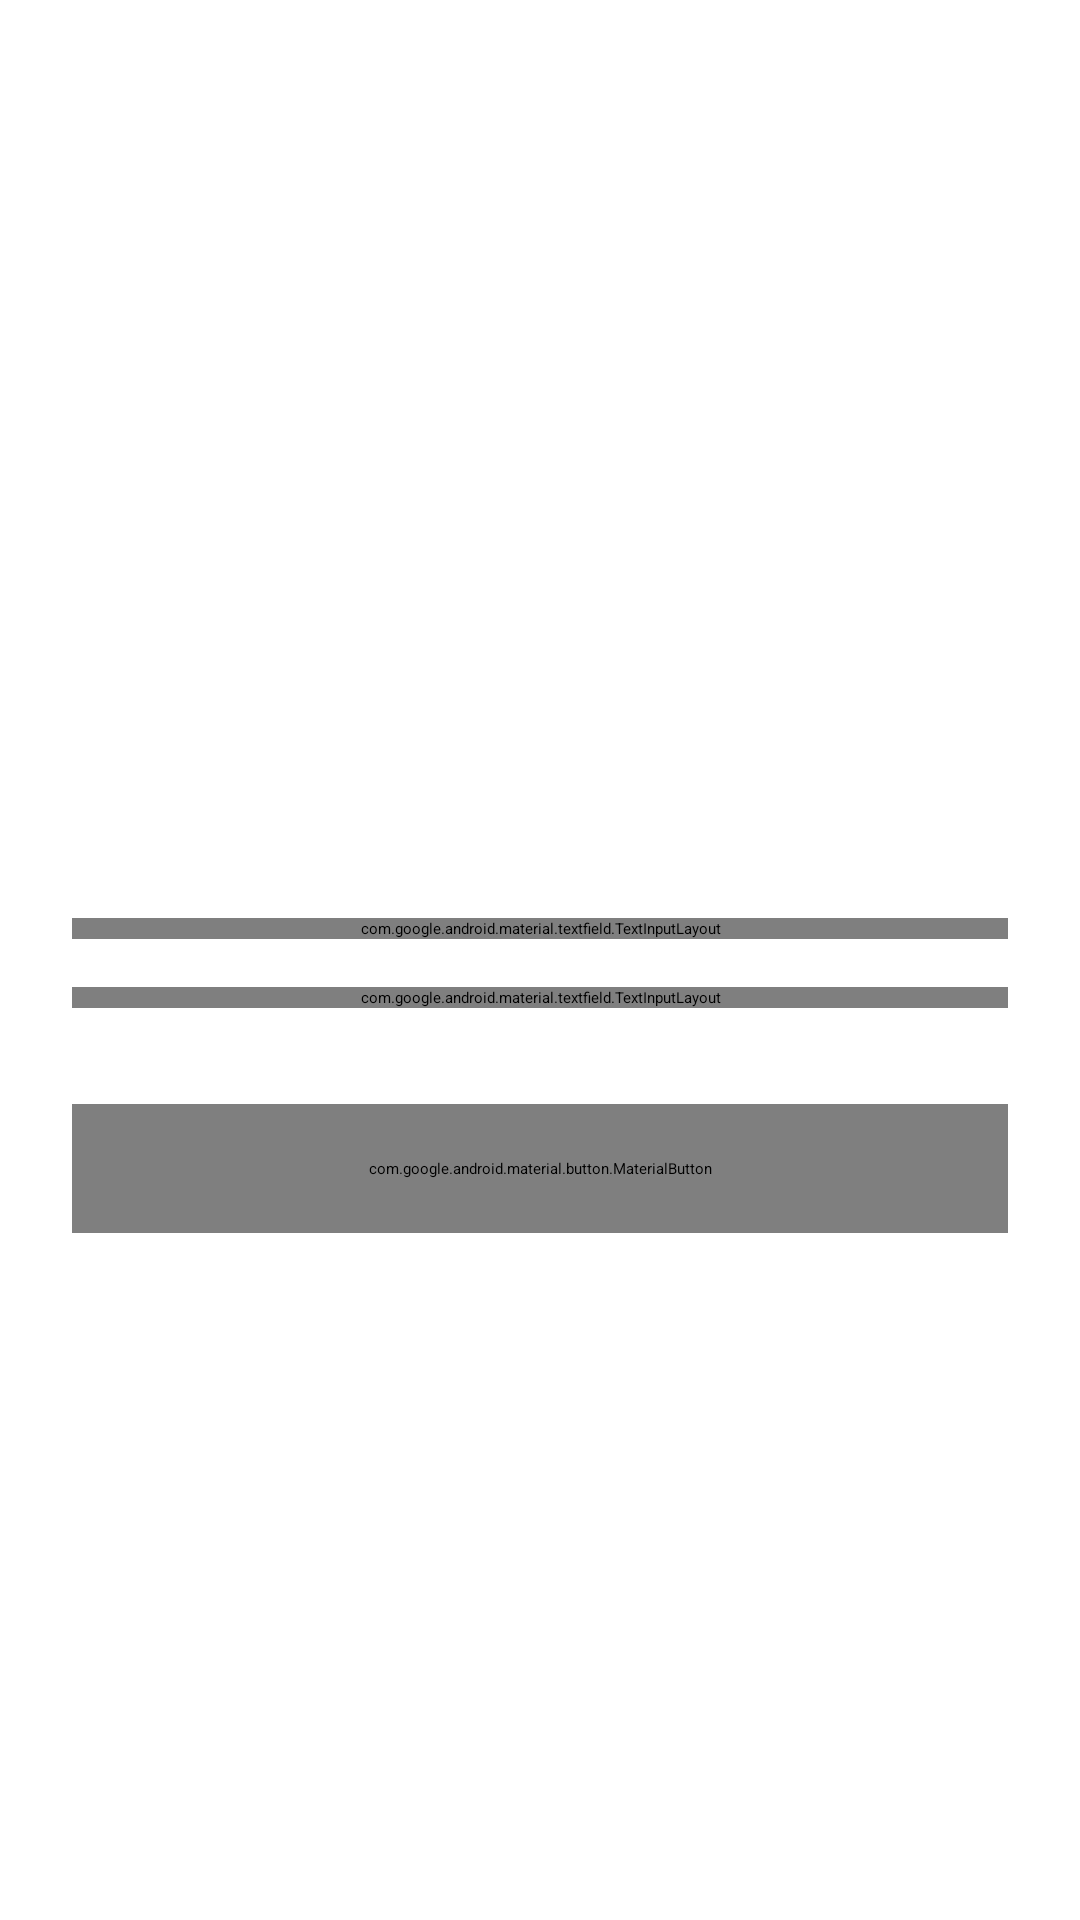

Android layout source for this screen:
<!-- AndroidManifest.xml: application theme Theme.Profiler -->
<!-- res/layout/activity_login.xml -->
<?xml version="1.0" encoding="utf-8"?>
<ScrollView xmlns:android="http://schemas.android.com/apk/res/android"
    xmlns:app="http://schemas.android.com/apk/res-auto"
    android:layout_width="match_parent"
    android:layout_height="match_parent"
    android:fillViewport="true"
    android:background="?android:attr/colorBackground">

    <LinearLayout
        android:layout_width="match_parent"
        android:layout_height="wrap_content"
        android:orientation="vertical"
        android:padding="24dp"
        android:gravity="center_horizontal"
        android:layout_gravity="center_vertical">

        
        <ImageView
            android:layout_width="140dp"
            android:layout_height="140dp"
            android:src="@drawable/logo_kasir"
            android:layout_marginBottom="24dp"
            android:contentDescription="Mini Kasir Icon" />

        
        <TextView
            android:layout_width="wrap_content"
            android:layout_height="wrap_content"
            android:text="Mini Kasir Pintar"
            android:textSize="32sp"
            android:textStyle="bold"
            android:textColor="?attr/colorPrimary"
            android:layout_marginBottom="8dp" />

        
        <TextView
            android:layout_width="wrap_content"
            android:layout_height="wrap_content"
            android:text="Solusi Kasir Modern UMKM"
            android:textSize="14sp"
            android:textColor="?attr/colorOnSurfaceVariant"
            android:layout_marginBottom="48dp" />

        
        <com.google.android.material.textfield.TextInputLayout
            android:layout_width="match_parent"
            android:layout_height="wrap_content"
            android:layout_marginBottom="16dp"
            android:hint="Username"
            app:boxStrokeColor="?attr/colorPrimary"
            app:hintTextColor="?attr/colorPrimary"
            app:startIconDrawable="@android:drawable/ic_menu_myplaces"
            app:startIconTint="?attr/colorPrimary"
            style="@style/Widget.MaterialComponents.TextInputLayout.OutlinedBox">

            <com.google.android.material.textfield.TextInputEditText
                android:id="@+id/etUsername"
                android:layout_width="match_parent"
                android:layout_height="wrap_content"
                android:inputType="text"
                android:maxLines="1"
                android:textColor="?attr/colorOnSurface"
                android:textColorHint="?attr/colorOnSurfaceVariant"
                android:textSize="16sp"
                android:minHeight="56dp"
                android:paddingStart="16dp"
                android:paddingEnd="16dp" />
        </com.google.android.material.textfield.TextInputLayout>

        
        <com.google.android.material.textfield.TextInputLayout
            android:layout_width="match_parent"
            android:layout_height="wrap_content"
            android:layout_marginBottom="32dp"
            android:hint="Password"
            app:boxStrokeColor="?attr/colorPrimary"
            app:hintTextColor="?attr/colorPrimary"
            app:startIconDrawable="@android:drawable/ic_lock_idle_lock"
            app:startIconTint="?attr/colorPrimary"
            app:endIconMode="password_toggle"
            app:endIconTint="?attr/colorPrimary"
            style="@style/Widget.MaterialComponents.TextInputLayout.OutlinedBox">

            <com.google.android.material.textfield.TextInputEditText
                android:id="@+id/etPassword"
                android:layout_width="match_parent"
                android:layout_height="wrap_content"
                android:inputType="textPassword"
                android:maxLines="1"
                android:textColor="?attr/colorOnSurface"
                android:textColorHint="?attr/colorOnSurfaceVariant"
                android:textSize="16sp"
                android:minHeight="56dp"
                android:paddingStart="16dp"
                android:paddingEnd="16dp" />
        </com.google.android.material.textfield.TextInputLayout>

        
        <com.google.android.material.button.MaterialButton
            android:id="@+id/btnLogin"
            android:layout_width="match_parent"
            android:layout_height="wrap_content"
            android:text="LOGIN"
            android:textSize="16sp"
            android:textStyle="bold"
            android:textAllCaps="true"
            android:padding="18dp"
            android:backgroundTint="?attr/colorPrimary"
            android:textColor="#FFFFFF"
            android:layout_marginBottom="16dp"
            app:cornerRadius="8dp" />

        
        <TextView
            android:layout_width="wrap_content"
            android:layout_height="wrap_content"
            android:text="Username: admin | Password: admin123"
            android:textSize="12sp"
            android:textColor="?attr/colorOnSurfaceVariant"
            android:gravity="center" />

    </LinearLayout>
</ScrollView>
<!-- resources referenced by this layout -->
<resources>

</resources>
